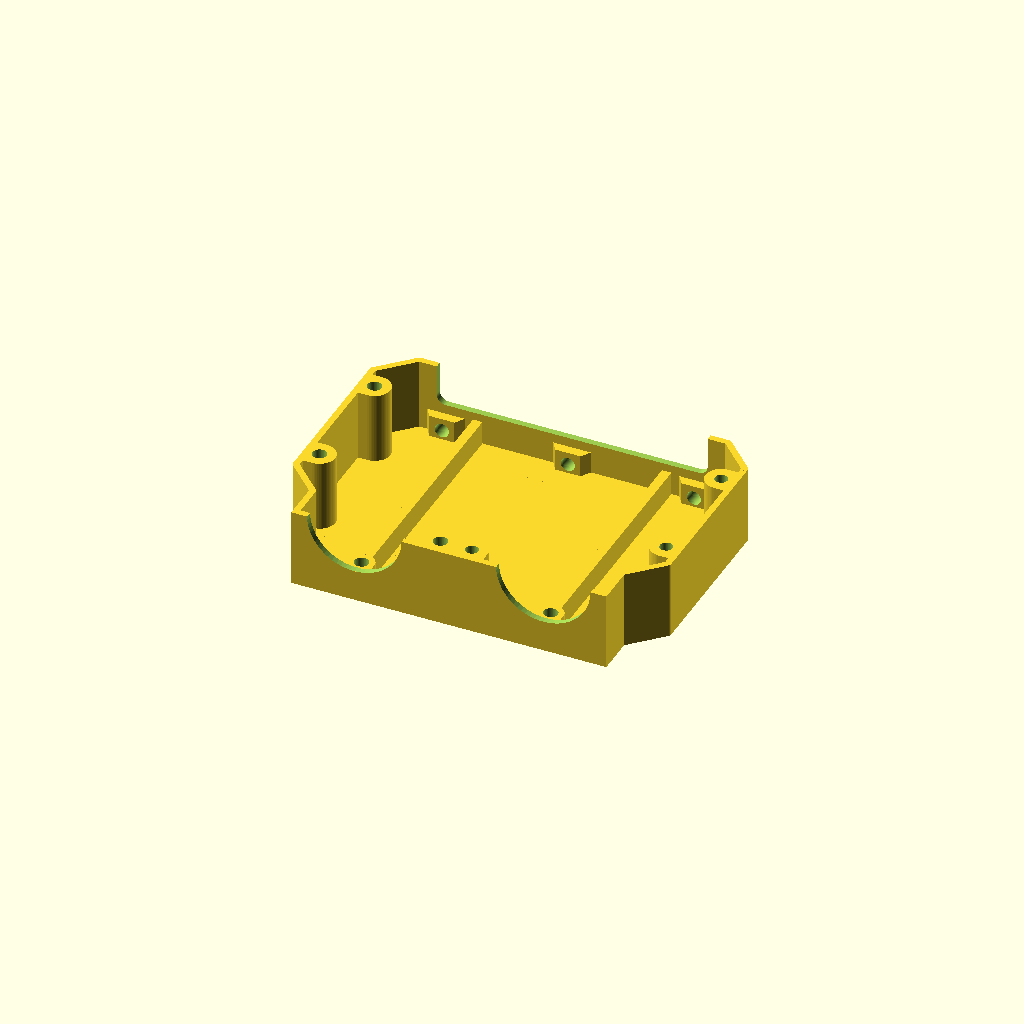
Cell 1: the model at its default parameters.
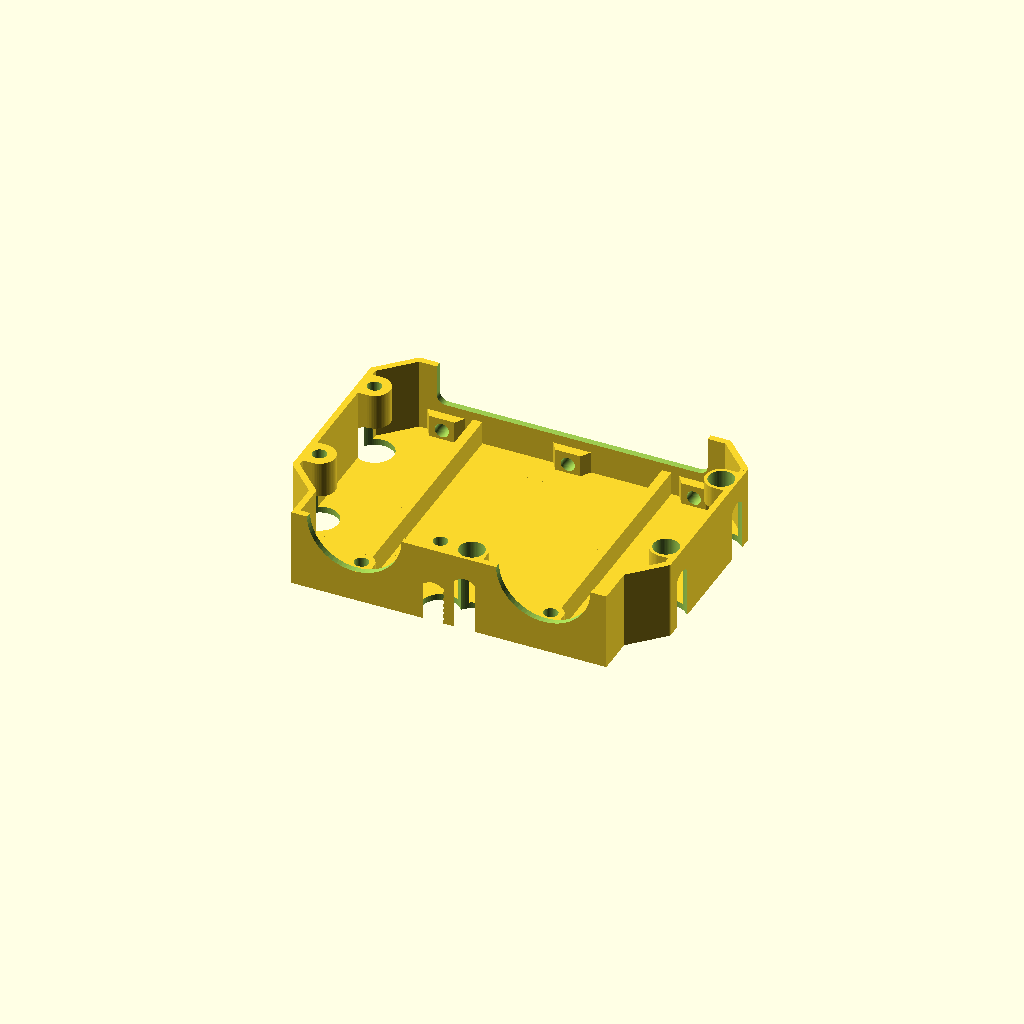
Cell 2 — sh_through set to 8, the other parameters unchanged.
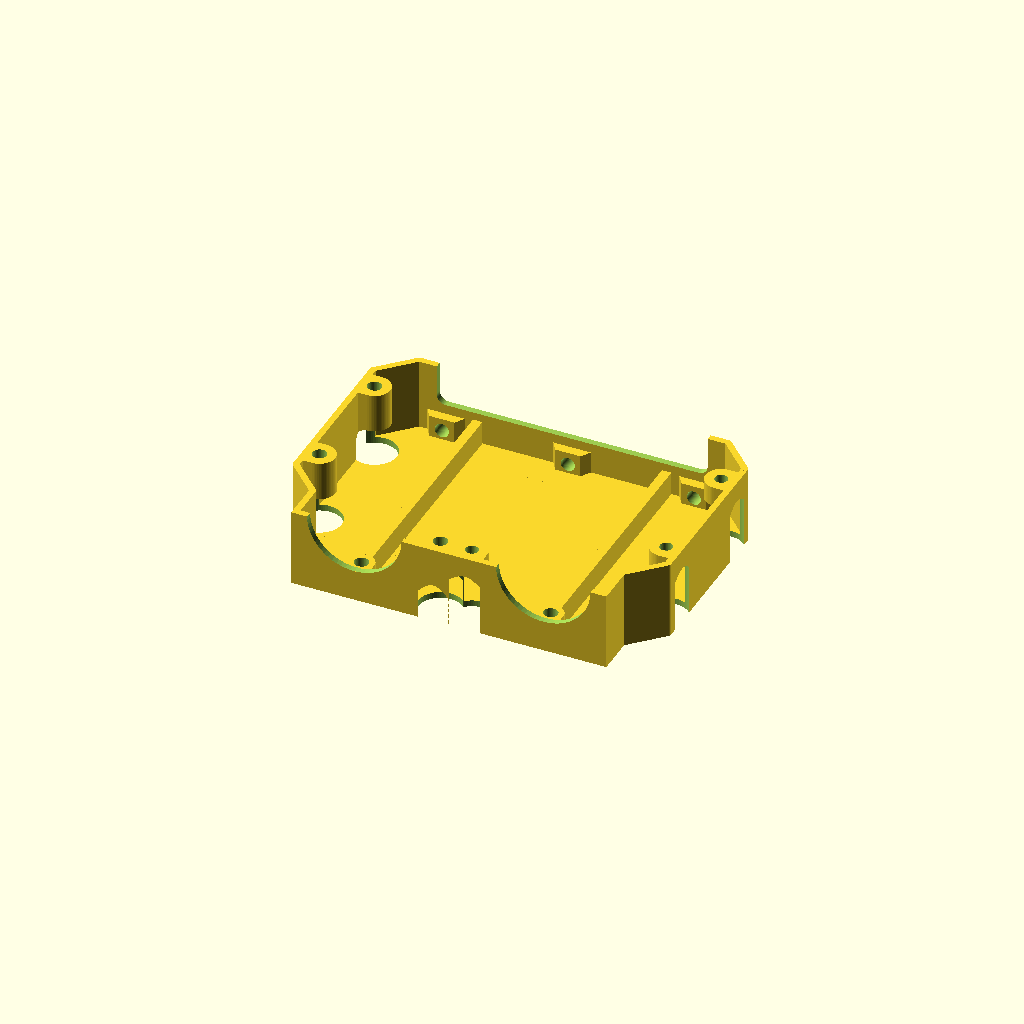
Cell 3 — sh_countersink set to 6, the other parameters unchanged.
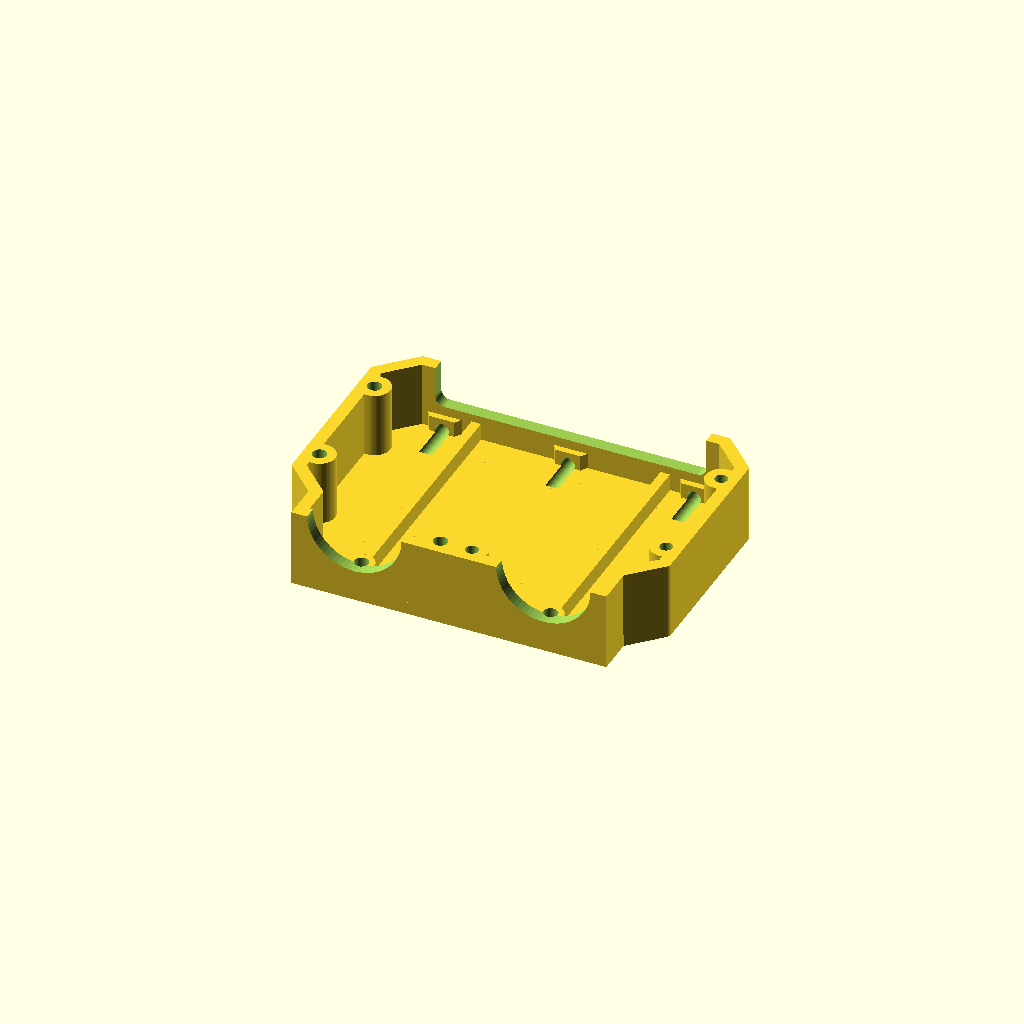
Cell 4 — shell_thickness set to 4, the other parameters unchanged.
One fixed orthographic camera (rotation 55°, 0°, 25°; colour scheme Cornfield) for every cell.
Source of the model, models/variable_focus_mirror_stage/mirror_stage_body_vf.scad:
$fn=64;

sh_through = 4;
sh_countersink = 3;
sh_thread = 4.5; // 2.7 for tapping, 4.5 for brass insert
sh_thread_depth = 6;

shell_thickness = 2;
shell_thread_hole_thickness = 10;
shell_thread_hole_diameter = 8;

mounting_holes_height = 30;
mounting_holes_width = 40;

optical_hole = 30;
mirror_hole = 40;
flange_thickness = 3;

flange_gap = 20;
ifd = flange_gap + 40;

slop_adjust = 0.25;
rails_gap = 0.5;
shell_height = 50/2 - slop_adjust;

module flange() {
    union() {
        translate([-20, 0, 0])cube([40,shell_thickness,shell_height]);

        hull() {
            translate([0,5,0])cylinder(shell_thread_hole_thickness, shell_thread_hole_diameter/2, shell_thread_hole_diameter/2);
            translate([-shell_thread_hole_diameter/2,0,0])cube([shell_thread_hole_diameter, 1,shell_thread_hole_thickness]);
        }
    }
}

module flange_holes() {
    translate([0,-1,50/2])rotate([-90,0,0])cylinder(shell_thickness+2, optical_hole/2, optical_hole/2);

    translate([0,5,-1])cylinder(shell_thread_hole_thickness + 2, sh_thread/2, sh_thread/2);
}

module countersink_cyl() {
    cylinder(mounting_holes_height + 10, sh_through/2, sh_through/2);
    hull () {
        translate([0,0,-5])cylinder(1, (sh_countersink-1) + (sh_through/2), (sh_countersink-1) + (sh_through/2));
        translate([0,0,mounting_holes_height/2 + 1])cylinder(sh_countersink, (sh_countersink-1) + (sh_through/2), sh_through/2);
    }
}

module thread_cyl() {
    cylinder(mounting_holes_height + 10, sh_thread/2, sh_thread/2);
    hull () {
        translate([0,0,-5])cylinder(1, (sh_countersink-1) + (sh_through/2), (sh_countersink-1) + (sh_through/2));
        translate([0,0,mounting_holes_height/2 - sh_countersink])cylinder(sh_countersink+2, (sh_countersink-1) + (sh_through/2), sh_thread/2);
    }
}

module symmetric_bolt_post() {
    hull() {
        translate([0 + 5,5,0])cylinder(shell_height, 10/2, 10/2);
        translate([0 - 5,5,0])cylinder(shell_height, 10/2, 10/2);
        translate([0,0,0])translate([-flange_gap/2, 0, 0])cube([flange_gap,shell_thickness,shell_height]);
    }
}

module asymmetric_bolt_post_lh() {
    hull() {
        translate([5,0,0])cylinder(shell_height, 10/2, 10/2);
        translate([0,-5,0])translate([0, 0, 0])cube([2,10,shell_height]);
    }
}

module asymmetric_bolt_post_rh() {
    hull() {
        translate([-5,0,0])cylinder(shell_height, 10/2, 10/2);
        translate([-2,-5,0])translate([0, 0, 0])cube([2,10,shell_height]);
    }
}

module symmetric_bolt_post_holes() {
    translate([0 + 5,5,0])countersink_cyl();
    translate([0 - 5,5,0])thread_cyl();
}

module asymmetric_bolt_post_lh_holes() {
    translate([5,0,0])thread_cyl();
}

module asymmetric_bolt_post_rh_holes() {
    translate([-5,0,0])countersink_cyl();
}

shell_depth_add = 60;
shell_width_add = 10;

module shell_half() {
    // walls
    translate([-50, 0, 0])cube([shell_thickness,12.5,shell_height]);
    hull() {
        translate([-50 + (shell_thickness/2),12.5,0])cylinder(shell_height, shell_thickness/2, shell_thickness/2);
        translate([-50 + (shell_thickness/2) - shell_width_add,12.5 + shell_width_add,0])cylinder(shell_height, shell_thickness/2, shell_thickness/2);
    }
    translate([-50 - shell_width_add, 12.5 + shell_width_add, 0])cube([shell_thickness,2.5 + shell_depth_add - shell_width_add,shell_height]);
    hull() {
        translate([-50 + (shell_thickness/2),15 + shell_width_add + shell_depth_add,0])cylinder(shell_height, shell_thickness/2, shell_thickness/2);
        translate([-50 + (shell_thickness/2) - shell_width_add,15 + shell_depth_add,0])cylinder(shell_height, shell_thickness/2, shell_thickness/2);
    }
    hull() {
        translate([-50 + (shell_thickness/2),15 + shell_width_add + shell_depth_add,0])cylinder(shell_height, shell_thickness/2, shell_thickness/2);
        translate([5,15 + shell_width_add + shell_depth_add,0])cylinder(shell_height, shell_thickness/2, shell_thickness/2);
    }

    // floor
    translate([-50, 0, 0])cube([50,12.5,shell_thickness]);
    hull() {
        translate([-50 + (shell_thickness/2),12.5,0])cylinder(shell_thickness, shell_thickness/2, shell_thickness/2);
        translate([-50 + (shell_thickness/2) - shell_width_add,12.5 + shell_width_add,0])cylinder(shell_thickness, shell_thickness/2, shell_thickness/2);
        translate([0,12.5,0])cylinder(shell_thickness, shell_thickness/2, shell_thickness/2);
        translate([0,12.5 + shell_width_add,0])cylinder(shell_thickness, shell_thickness/2, shell_thickness/2);
    }
    translate([-50 - shell_width_add, 12.5 + shell_width_add, 0])cube([50 + shell_width_add,2.5 + shell_depth_add - shell_width_add,shell_thickness]);
    hull() {
        translate([-50 + (shell_thickness/2),15 + shell_width_add + shell_depth_add,0])cylinder(shell_thickness, shell_thickness/2, shell_thickness/2);
        translate([-50 + (shell_thickness/2) - shell_width_add,15 + shell_depth_add,0])cylinder(shell_thickness, shell_thickness/2, shell_thickness/2);
        translate([0,15 + shell_width_add + shell_depth_add,0])cylinder(shell_thickness, shell_thickness/2, shell_thickness/2);
        translate([0,15 + shell_depth_add,0])cylinder(shell_thickness, shell_thickness/2, shell_thickness/2);
    }

    // rails
    translate([-ifd/2 - (3/2), 0, 0])cube([3,15 + shell_depth_add + shell_width_add,10 - rails_gap]);
}

difference(){
    union() {
        translate([-ifd/2,0,0])flange();
        translate([ifd/2,0,0])flange();
        
        translate([-ifd/2,0,0])translate([-20, 0, 0])cube([shell_thickness,10,shell_height]);
        translate([ifd/2,0,0])translate([20-shell_thickness, 0, 0])cube([shell_thickness,10,shell_height]);


        symmetric_bolt_post();
        translate([-50 - shell_width_add,30,0])asymmetric_bolt_post_lh();
        translate([50 + shell_width_add,30,0])asymmetric_bolt_post_rh();
        translate([-50 - shell_width_add,7.5 + shell_depth_add,0])asymmetric_bolt_post_lh();
        translate([50 + shell_width_add,7.5 + shell_depth_add,0])asymmetric_bolt_post_rh();

        shell_half();
        mirror([1,0,0])shell_half();

        translate([(80/2),shell_depth_add,0])hull() {
            translate([-(8/2),11 + shell_width_add,0])cube([8,1,9]);
            translate([-(12/2),14 + shell_width_add,0])cube([12,1,9]);
        }
        translate([-(80/2),shell_depth_add,0])hull() {
            translate([-(8/2),11 + shell_width_add,0])cube([8,1,9]);
            translate([-(12/2),14 + shell_width_add,0])cube([12,1,9]);
        }
        translate([0,shell_depth_add,0])hull() {
            translate([-(8/2),11 + shell_width_add,0])cube([8,1,9]);
            translate([-(12/2),14 + shell_width_add,0])cube([12,1,9]);
        }
    }

    translate([-ifd/2,0,0])flange_holes();
    translate([ifd/2,0,0])flange_holes();

    symmetric_bolt_post_holes();
    translate([-50 - shell_width_add,30,0])asymmetric_bolt_post_lh_holes();
    translate([50 + shell_width_add,30,0])asymmetric_bolt_post_rh_holes();

    translate([-50 - shell_width_add,7.5 + shell_depth_add,0])asymmetric_bolt_post_lh_holes();
    translate([50 + shell_width_add,7.5 + shell_depth_add,0])asymmetric_bolt_post_rh_holes();

    hull() {
        translate([-80/2,shell_depth_add + shell_width_add,(50/2) - (20/2)])rotate([-90,0,0])cylinder(20,3,3);
        translate([80/2,shell_depth_add + shell_width_add,(50/2) - (20/2)])rotate([-90,0,0])cylinder(20,3,3);
        translate([-80/2,shell_depth_add + shell_width_add,(50/2) + (20/2)])rotate([-90,0,0])cylinder(20,3,3);
        translate([80/2,shell_depth_add + shell_width_add,(50/2) + (20/2)])rotate([-90,0,0])cylinder(20,3,3);
    }

    translate([-80/2,shell_depth_add + shell_width_add,(50/2) - (40/2)])rotate([-90,0,0])cylinder(mounting_holes_height + 10, sh_thread/2, sh_thread/2);
    translate([80/2,shell_depth_add + shell_width_add,(50/2) - (40/2)])rotate([-90,0,0])cylinder(mounting_holes_height + 10, sh_thread/2, sh_thread/2);
    translate([0,shell_depth_add + shell_width_add,(50/2) - (40/2)])rotate([-90,0,0])cylinder(mounting_holes_height + 10, sh_thread/2, sh_thread/2);
}
Customizer parameters (derived from the source; name, type, default, range or options):
sh_through: number, default 4
sh_countersink: number, default 3
sh_thread: number, default 4.5
sh_thread_depth: number, default 6
shell_thickness: number, default 2
shell_thread_hole_thickness: number, default 10
shell_thread_hole_diameter: number, default 8
mounting_holes_height: number, default 30
mounting_holes_width: number, default 40
optical_hole: number, default 30
mirror_hole: number, default 40
flange_thickness: number, default 3
flange_gap: number, default 20
slop_adjust: number, default 0.25
rails_gap: number, default 0.5
